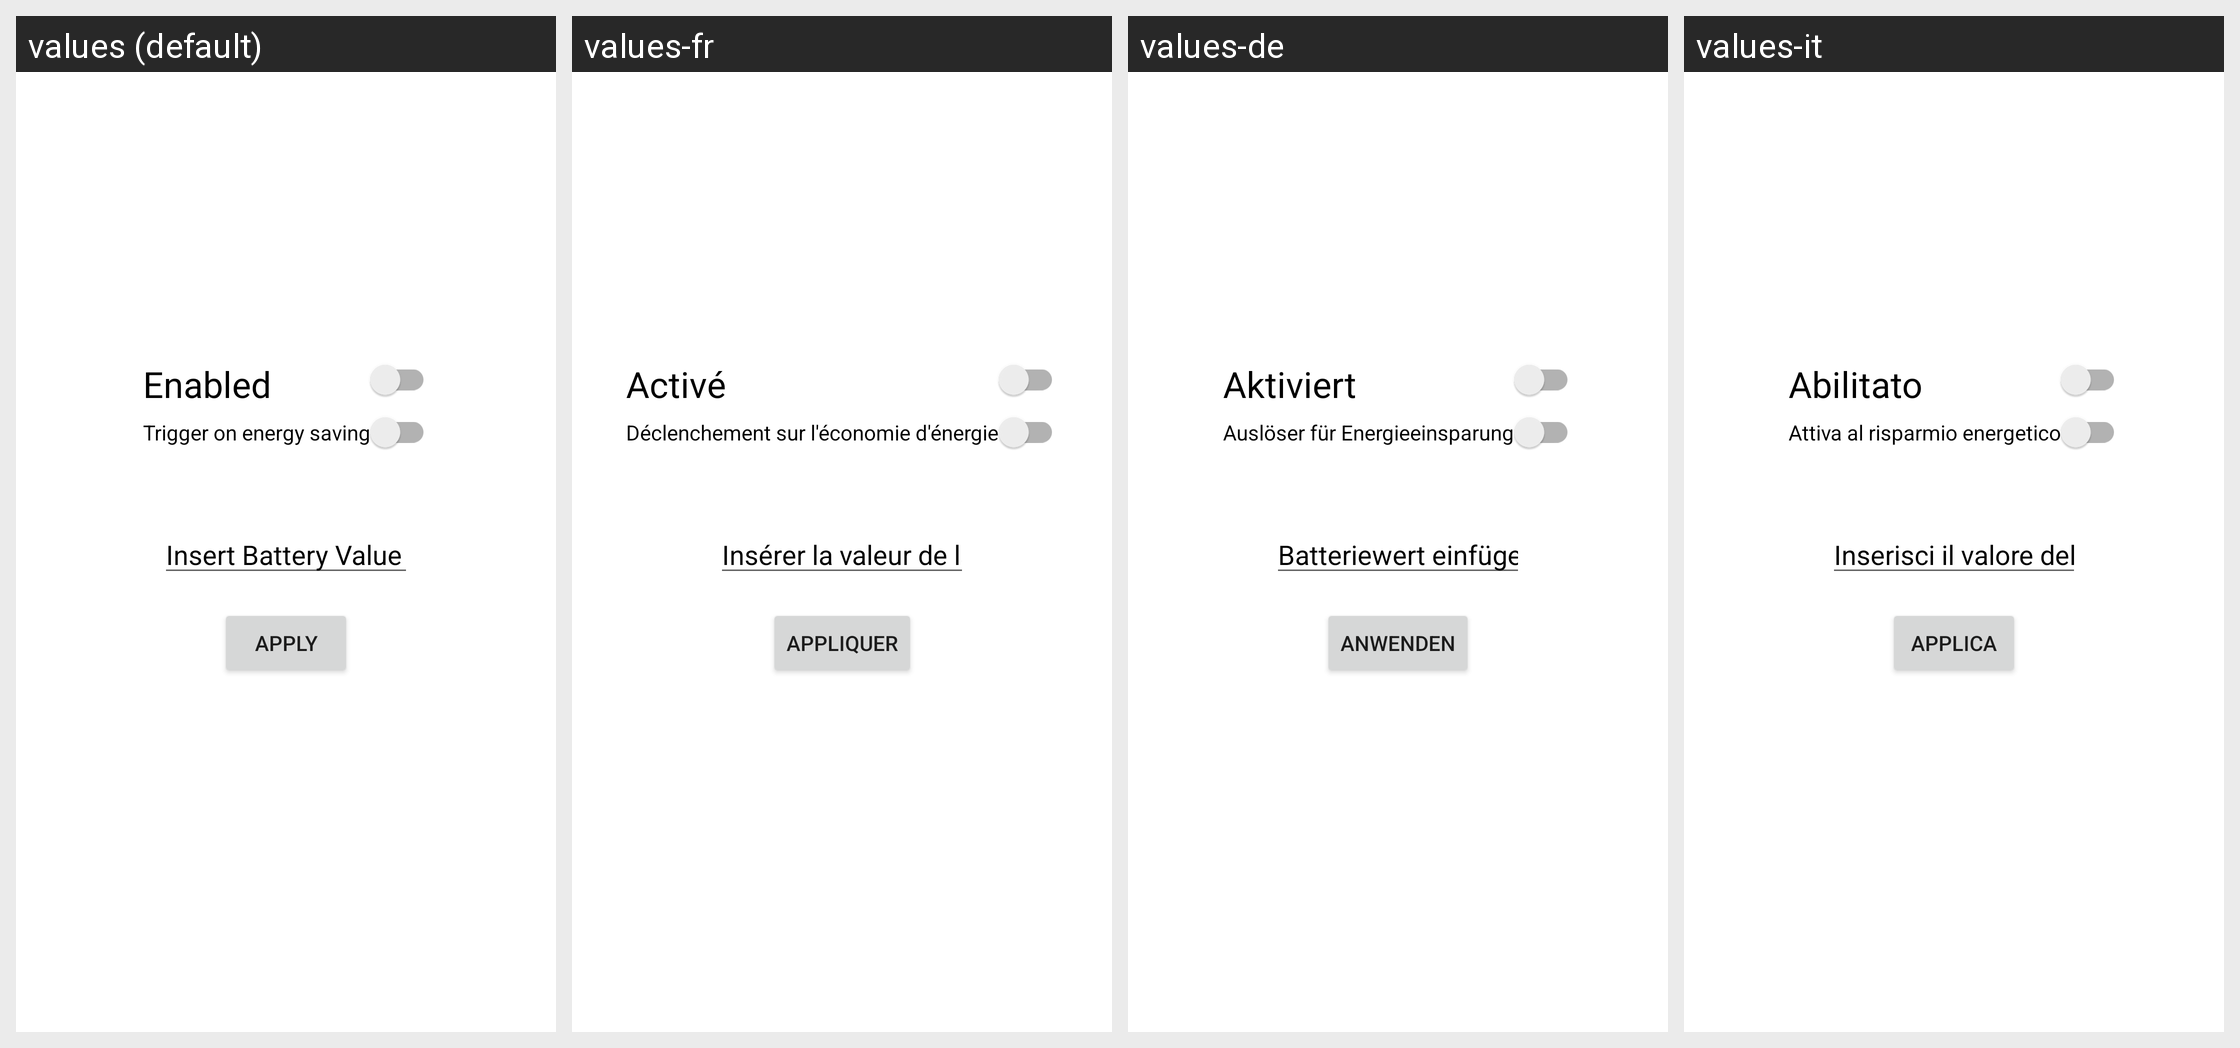

For this localized Android screen grid, give each drawn string resource with its value in every locale shown.
Android screen res/layout/activity_main.xml rendered under 4 locales, left to right: values (default), values-fr, values-de, values-it. Device: Nexus 5 (rendered at 1080×1920; each locale shown at half size, 540×960, under a caption strip naming it); theme AppTheme.
Other locales in the repository, not shown: values-en.
Strings drawn on this screen, with the default value and each locale's value (text and hints the layout hard-codes, and strings that could not be matched under every locale, appear in the picture but are not listed):

enabled
  values: Enabled
  values-fr: Activé
  values-de: Aktiviert
  values-it: Abilitato

insert_battery_value
  values: Insert Battery Value
  values-fr: Insérer la valeur de la batterie
  values-de: Batteriewert einfügen
  values-it: Inserisci il valore della batteria

apply
  values: Apply
  values-fr: Appliquer
  values-de: Anwenden
  values-it: Applica

useBatterySavingTrigger
  values: Trigger on energy saving
  values-fr: Déclenchement sur l'économie d'énergie
  values-de: Auslöser für Energieeinsparung
  values-it: Attiva al risparmio energetico
